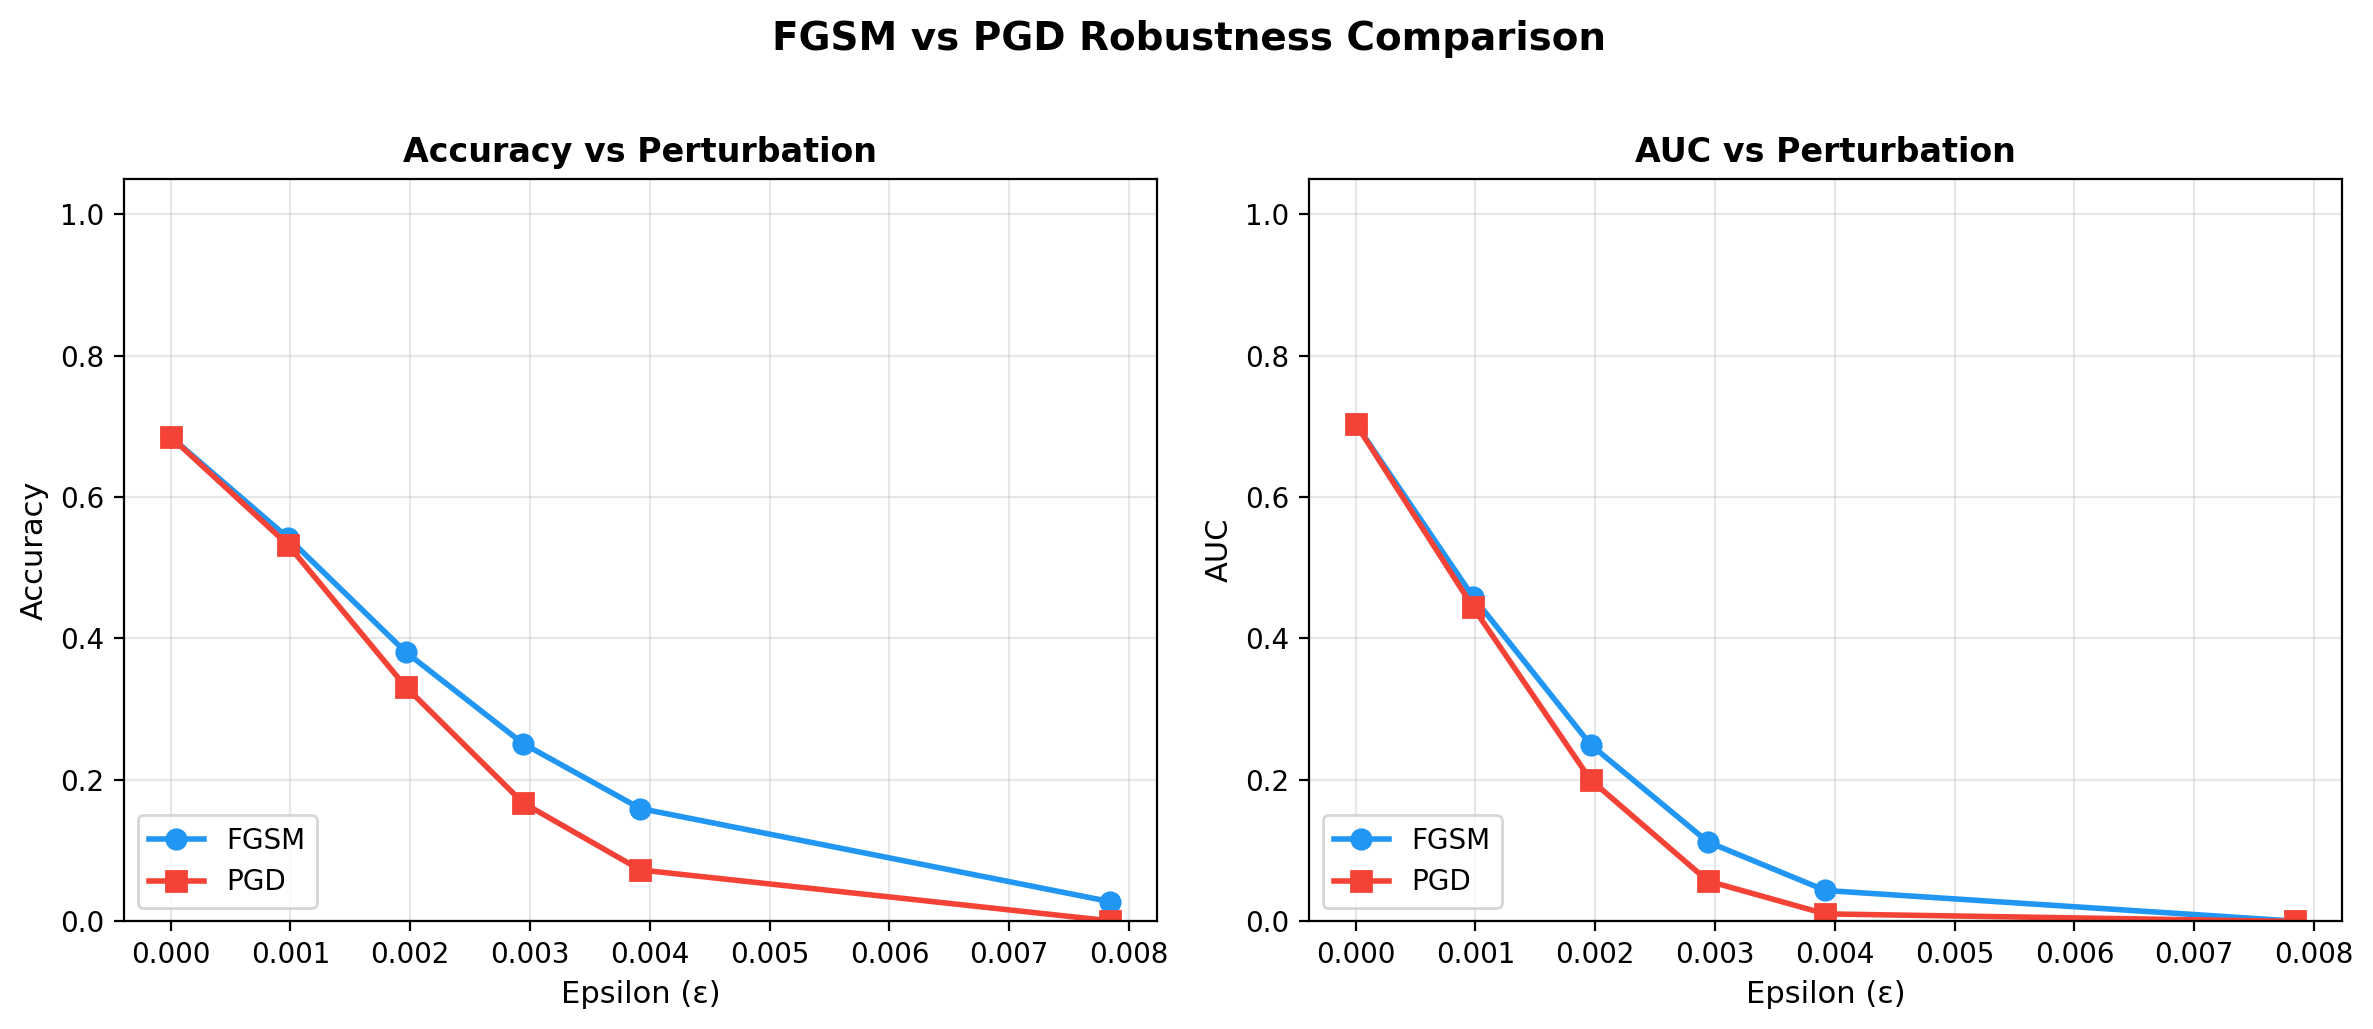

Source data for this figure (header and first rows):
attack, eps, accuracy, auc
fgsm, 0.0, 0.6851, 0.7037
fgsm, 0.0009804, 0.5422, 0.4587
fgsm, 0.001961, 0.3811, 0.25
fgsm, 0.002941, 0.2515, 0.1124
fgsm, 0.003922, 0.1596, 0.0438
fgsm, 0.007843, 0.02799, 0.0004207
pgd, 0.0, 0.6851, 0.7037
pgd, 0.0009804, 0.5323, 0.4441
pgd, 0.001961, 0.332, 0.2003
pgd, 0.002941, 0.1677, 0.05716
pgd, 0.003922, 0.07282, 0.01069
pgd, 0.007843, 0.0008599, 3.0318098261031917e-07
